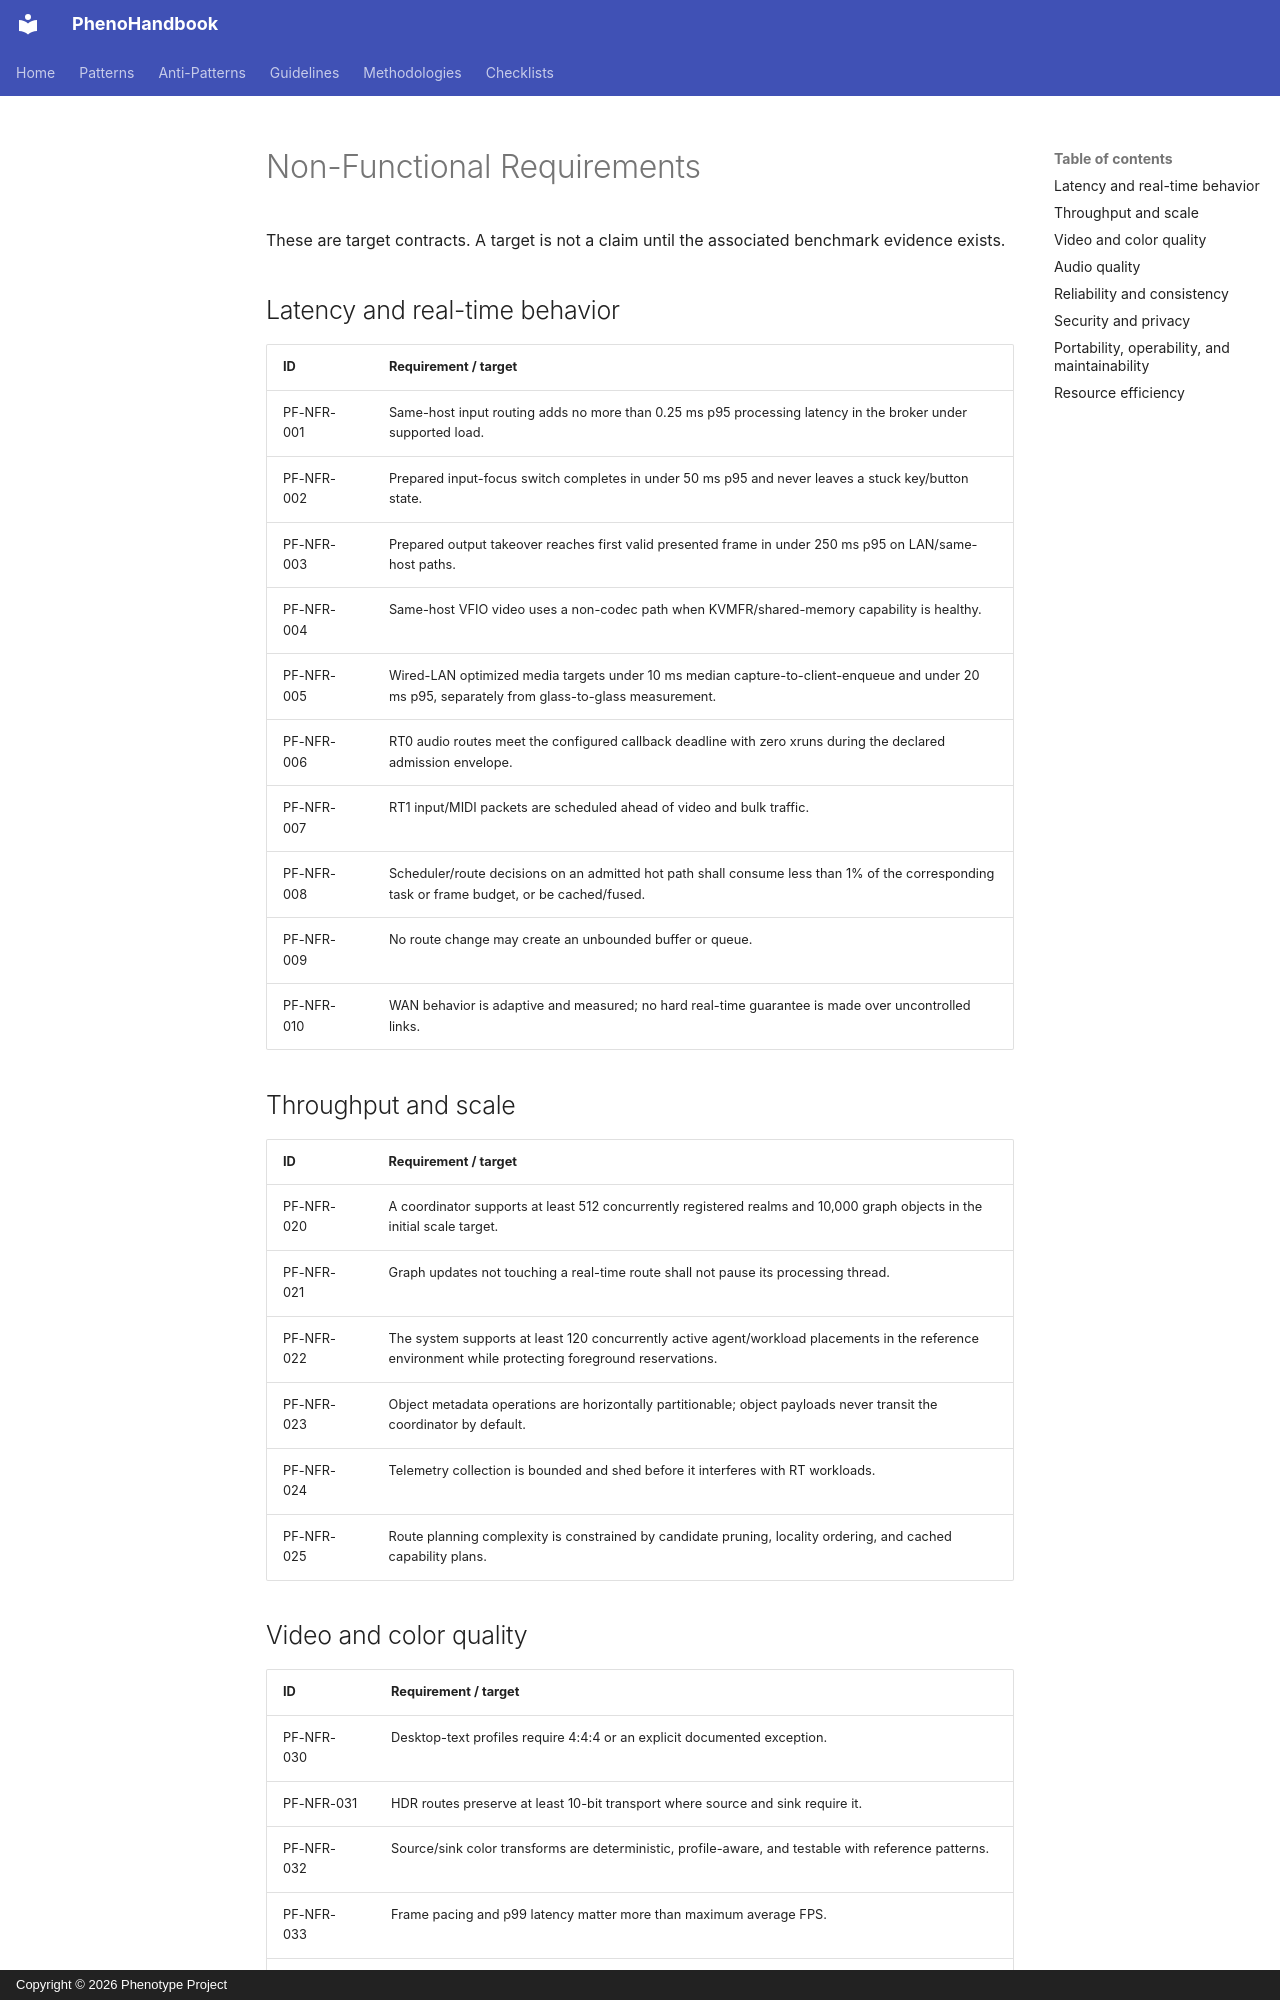

repository: KooshaPari/PhenoShared · page: src/non-functional-requirements/index.html · generator: mkdocs · copyright: Copyright © 2026 Phenotype Project

# Non-Functional Requirements

These are target contracts. A target is not a claim until the associated benchmark evidence exists.

## Latency and real-time behavior

| ID | Requirement / target |
|---|---|
| PF-NFR-001 | Same-host input routing adds no more than 0.25 ms p95 processing latency in the broker under supported load. |
| PF-NFR-002 | Prepared input-focus switch completes in under 50 ms p95 and never leaves a stuck key/button state. |
| PF-NFR-003 | Prepared output takeover reaches first valid presented frame in under 250 ms p95 on LAN/same-host paths. |
| PF-NFR-004 | Same-host VFIO video uses a non-codec path when KVMFR/shared-memory capability is healthy. |
| PF-NFR-005 | Wired-LAN optimized media targets under 10 ms median capture-to-client-enqueue and under 20 ms p95, separately from glass-to-glass measurement. |
| PF-NFR-006 | RT0 audio routes meet the configured callback deadline with zero xruns during the declared admission envelope. |
| PF-NFR-007 | RT1 input/MIDI packets are scheduled ahead of video and bulk traffic. |
| PF-NFR-008 | Scheduler/route decisions on an admitted hot path shall consume less than 1% of the corresponding task or frame budget, or be cached/fused. |
| PF-NFR-009 | No route change may create an unbounded buffer or queue. |
| PF-NFR-010 | WAN behavior is adaptive and measured; no hard real-time guarantee is made over uncontrolled links. |

## Throughput and scale

| ID | Requirement / target |
|---|---|
| PF-NFR-020 | A coordinator supports at least 512 concurrently registered realms and 10,000 graph objects in the initial scale target. |
| PF-NFR-021 | Graph updates not touching a real-time route shall not pause its processing thread. |
| PF-NFR-022 | The system supports at least 120 concurrently active agent/workload placements in the reference environment while protecting foreground reservations. |
| PF-NFR-023 | Object metadata operations are horizontally partitionable; object payloads never transit the coordinator by default. |
| PF-NFR-024 | Telemetry collection is bounded and shed before it interferes with RT workloads. |
| PF-NFR-025 | Route planning complexity is constrained by candidate pruning, locality ordering, and cached capability plans. |
